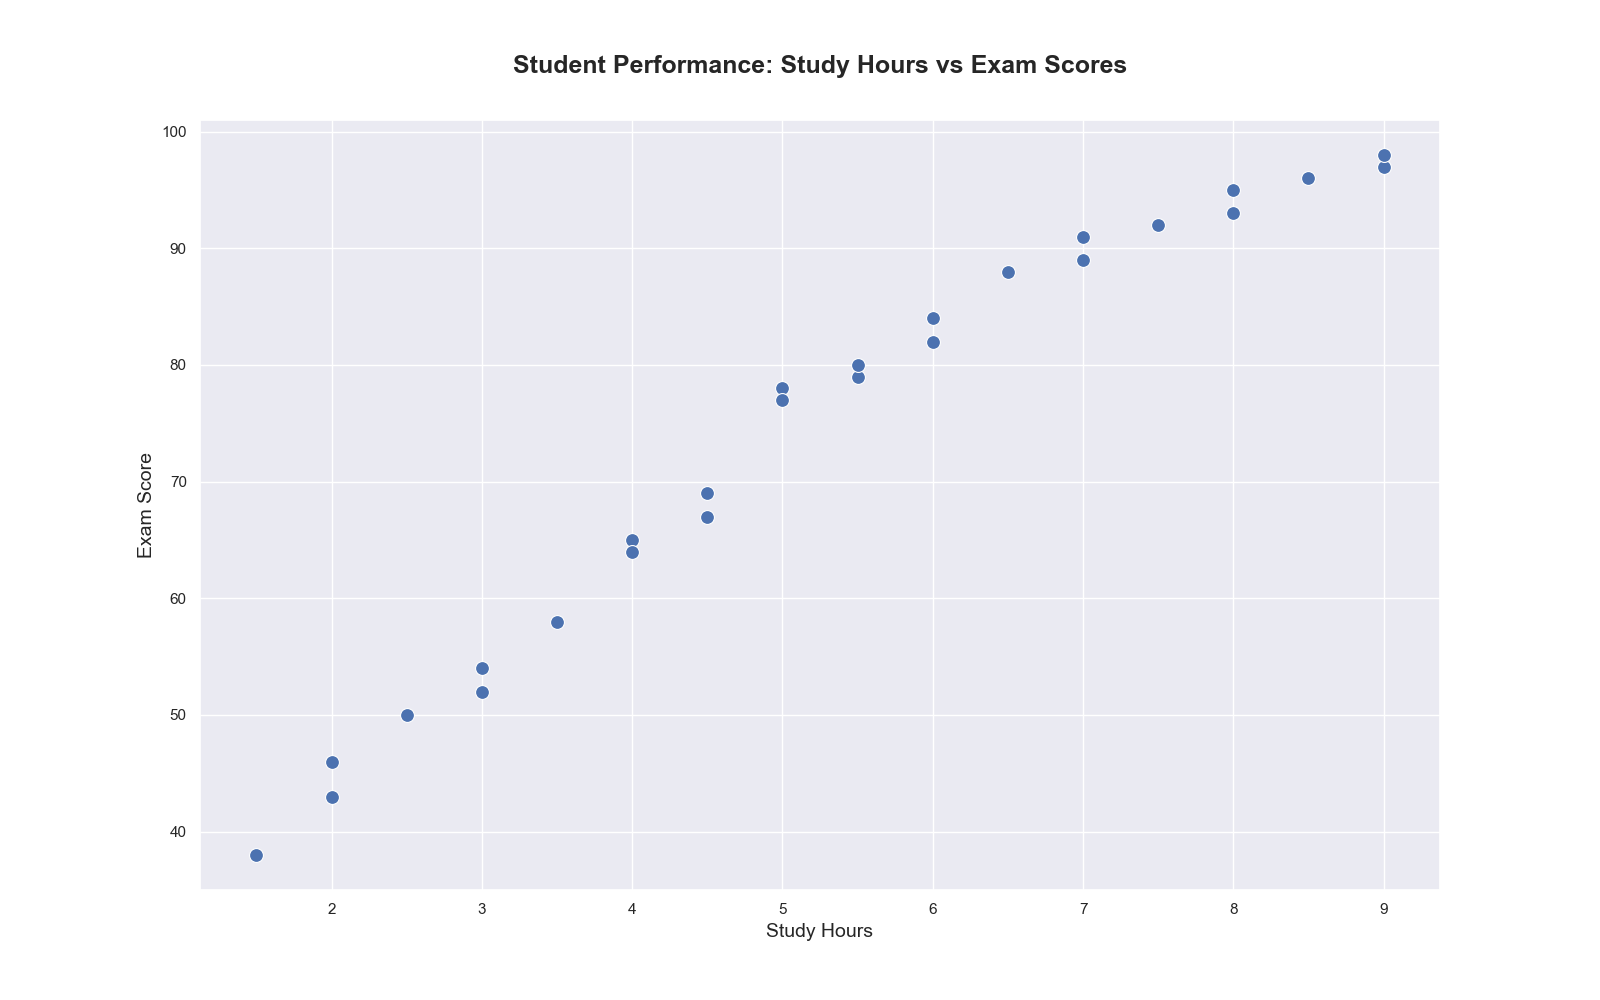

The table this chart was drawn from, first rows:
Student, StudyHours, ExamScore
Alice, 5, 78
Bob, 3, 52
Charlie, 7, 91
David, 2, 43
Eve, 8, 95
Frank, 6, 84
Grace, 4, 65
Hannah, 9, 97
Ian, 5.5, 79
Jane, 3.5, 58
Kevin, 7.5, 92
Laura, 6.5, 88
Mike, 4.5, 67
Nina, 8.5, 96
Oscar, 2.5, 50
Paul, 1.5, 38
Quincy, 7, 89
Rachel, 6, 82
Sam, 5, 77
Tina, 4, 64
Ursula, 9, 98
Victor, 3, 54
Wendy, 2, 46
Xander, 8, 93
Yara, 5.5, 80
Zane, 4.5, 69
